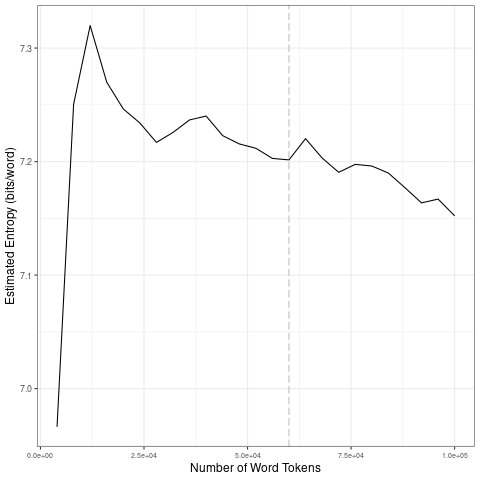

The file beside this chart, header and first rows:
file, entropy.Corpus.Size, entropy.Entropy, sd.Corpus.Size, sd.SD
data/covid-clean/2020_by_en/2020-10-05_t…, 4000, 6.966, 20000, 0.1396
data/covid-clean/2020_by_en/2020-10-05_t…, 8000, 7.25, 40000, 0.009376
data/covid-clean/2020_by_en/2020-10-05_t…, 12000, 7.32, 60000, 0.008932
data/covid-clean/2020_by_en/2020-10-05_t…, 16000, 7.27, 80000, 0.01136
data/covid-clean/2020_by_en/2020-10-05_t…, 20000, 7.246, 1e+05, 0.01426
data/covid-clean/2020_by_en/2020-10-05_t…, 24000, 7.234, 20000, 0.1396
data/covid-clean/2020_by_en/2020-10-05_t…, 28000, 7.217, 40000, 0.009376
data/covid-clean/2020_by_en/2020-10-05_t…, 32000, 7.226, 60000, 0.008932
data/covid-clean/2020_by_en/2020-10-05_t…, 36000, 7.237, 80000, 0.01136
data/covid-clean/2020_by_en/2020-10-05_t…, 40000, 7.24, 1e+05, 0.01426
data/covid-clean/2020_by_en/2020-10-05_t…, 44000, 7.223, 20000, 0.1396
data/covid-clean/2020_by_en/2020-10-05_t…, 48000, 7.216, 40000, 0.009376
data/covid-clean/2020_by_en/2020-10-05_t…, 52000, 7.212, 60000, 0.008932
data/covid-clean/2020_by_en/2020-10-05_t…, 56000, 7.203, 80000, 0.01136
data/covid-clean/2020_by_en/2020-10-05_t…, 60000, 7.201, 1e+05, 0.01426
data/covid-clean/2020_by_en/2020-10-05_t…, 64000, 7.22, 20000, 0.1396
data/covid-clean/2020_by_en/2020-10-05_t…, 68000, 7.203, 40000, 0.009376
data/covid-clean/2020_by_en/2020-10-05_t…, 72000, 7.191, 60000, 0.008932
data/covid-clean/2020_by_en/2020-10-05_t…, 76000, 7.198, 80000, 0.01136
data/covid-clean/2020_by_en/2020-10-05_t…, 80000, 7.196, 1e+05, 0.01426
data/covid-clean/2020_by_en/2020-10-05_t…, 84000, 7.19, 20000, 0.1396
data/covid-clean/2020_by_en/2020-10-05_t…, 88000, 7.177, 40000, 0.009376
data/covid-clean/2020_by_en/2020-10-05_t…, 92000, 7.164, 60000, 0.008932
data/covid-clean/2020_by_en/2020-10-05_t…, 96000, 7.167, 80000, 0.01136
data/covid-clean/2020_by_en/2020-10-05_t…, 1e+05, 7.152, 1e+05, 0.01426
